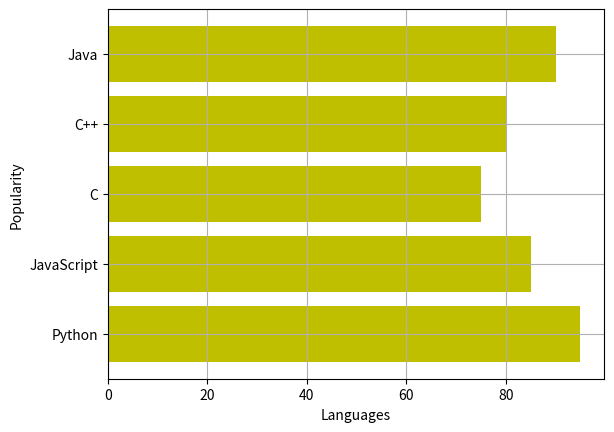

The matplotlib source for this figure:
import matplotlib.pyplot as plt

x = ["Python", "JavaScript", "C", "C++", "Java"]
y = [95, 85, 75, 80, 90]

plt.barh(x,y,color="y")

plt.grid()
plt.xlabel("Languages")
plt.ylabel("Popularity")
plt.show()